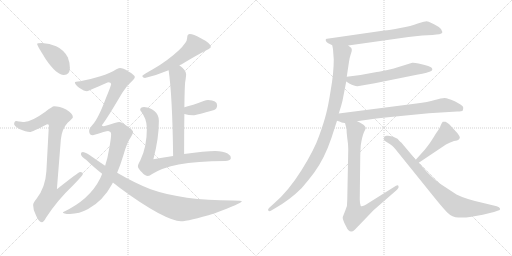
t = 0.00 s
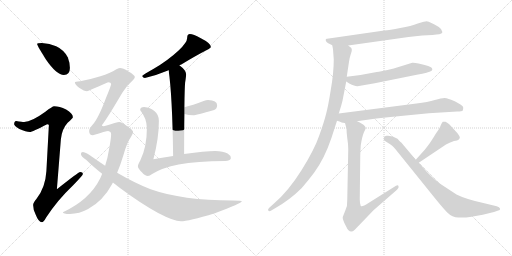
t = 2.54 s
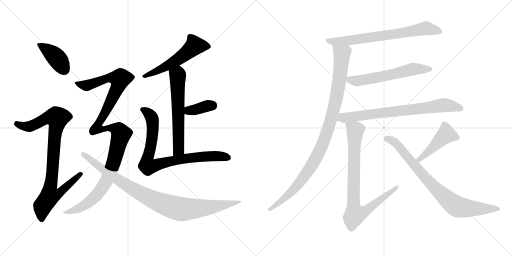
t = 5.07 s
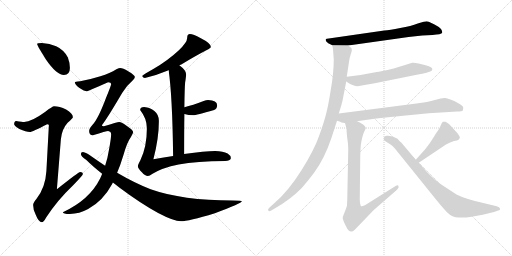
t = 7.61 s
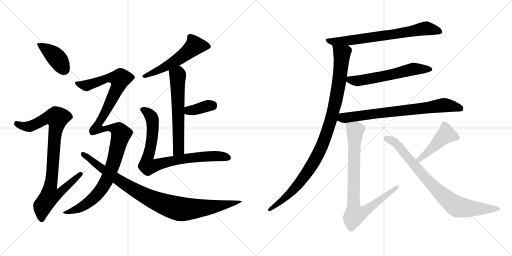
t = 10.15 s
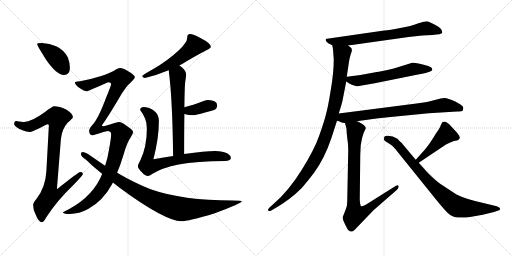
t = 12.68 s

The animated SVG that drew these frames (rendered in a browser with its animation timeline set to each time). Animation: 15 CSS @keyframes rules; one cycle of 12.68 s.

<svg version="1.1" viewBox="0 0 2048 1024" xmlns="http://www.w3.org/2000/svg">
  <g stroke="lightgray" stroke-dasharray="1,1" stroke-width="1" transform="scale(4, 4)">
    <line x1="0" y1="0" x2="256" y2="256"></line>
    <line x1="256" y1="0" x2="0" y2="256"></line>
    <line x1="128" y1="0" x2="128" y2="256"></line>
    <line x1="0" y1="128" x2="256" y2="128"></line>
    <line x1="256" y1="0" x2="512" y2="256"></line>
    <line x1="512" y1="0" x2="256" y2="256"></line>
    <line x1="384" y1="0" x2="384" y2="256"></line>
    <line x1="256" y1="128" x2="512" y2="128"></line>
  </g>
<g transform="scale(1, -1) translate(0, -850)">
   <style type="text/css">
    @keyframes keyframes0 {
      from {
       stroke: black;
       stroke-dashoffset: 404;
       stroke-width: 128;
       }
       57% {
       animation-timing-function: step-end;
       stroke: black;
       stroke-dashoffset: 0;
       stroke-width: 128;
       }
       to {
       stroke: black;
       stroke-width: 1024;
       }
       }
       #make-me-a-hanzi-animation-0 {
         animation: keyframes0 0.578776s both;
         animation-delay: 0.000000s;
         animation-timing-function: linear;
       }
    @keyframes keyframes1 {
      from {
       stroke: black;
       stroke-dashoffset: 915;
       stroke-width: 128;
       }
       75% {
       animation-timing-function: step-end;
       stroke: black;
       stroke-dashoffset: 0;
       stroke-width: 128;
       }
       to {
       stroke: black;
       stroke-width: 1024;
       }
       }
       #make-me-a-hanzi-animation-1 {
         animation: keyframes1 0.994629s both;
         animation-delay: 0.578776s;
         animation-timing-function: linear;
       }
    @keyframes keyframes2 {
      from {
       stroke: black;
       stroke-dashoffset: 553;
       stroke-width: 128;
       }
       64% {
       animation-timing-function: step-end;
       stroke: black;
       stroke-dashoffset: 0;
       stroke-width: 128;
       }
       to {
       stroke: black;
       stroke-width: 1024;
       }
       }
       #make-me-a-hanzi-animation-2 {
         animation: keyframes2 0.700033s both;
         animation-delay: 1.573405s;
         animation-timing-function: linear;
       }
    @keyframes keyframes3 {
      from {
       stroke: black;
       stroke-dashoffset: 610;
       stroke-width: 128;
       }
       67% {
       animation-timing-function: step-end;
       stroke: black;
       stroke-dashoffset: 0;
       stroke-width: 128;
       }
       to {
       stroke: black;
       stroke-width: 1024;
       }
       }
       #make-me-a-hanzi-animation-3 {
         animation: keyframes3 0.746419s both;
         animation-delay: 2.273438s;
         animation-timing-function: linear;
       }
    @keyframes keyframes4 {
      from {
       stroke: black;
       stroke-dashoffset: 365;
       stroke-width: 128;
       }
       54% {
       animation-timing-function: step-end;
       stroke: black;
       stroke-dashoffset: 0;
       stroke-width: 128;
       }
       to {
       stroke: black;
       stroke-width: 1024;
       }
       }
       #make-me-a-hanzi-animation-4 {
         animation: keyframes4 0.547038s both;
         animation-delay: 3.019857s;
         animation-timing-function: linear;
       }
    @keyframes keyframes5 {
      from {
       stroke: black;
       stroke-dashoffset: 824;
       stroke-width: 128;
       }
       73% {
       animation-timing-function: step-end;
       stroke: black;
       stroke-dashoffset: 0;
       stroke-width: 128;
       }
       to {
       stroke: black;
       stroke-width: 1024;
       }
       }
       #make-me-a-hanzi-animation-5 {
         animation: keyframes5 0.920573s both;
         animation-delay: 3.566895s;
         animation-timing-function: linear;
       }
    @keyframes keyframes6 {
      from {
       stroke: black;
       stroke-dashoffset: 1179;
       stroke-width: 128;
       }
       79% {
       animation-timing-function: step-end;
       stroke: black;
       stroke-dashoffset: 0;
       stroke-width: 128;
       }
       to {
       stroke: black;
       stroke-width: 1024;
       }
       }
       #make-me-a-hanzi-animation-6 {
         animation: keyframes6 1.209473s both;
         animation-delay: 4.487468s;
         animation-timing-function: linear;
       }
    @keyframes keyframes7 {
      from {
       stroke: black;
       stroke-dashoffset: 952;
       stroke-width: 128;
       }
       76% {
       animation-timing-function: step-end;
       stroke: black;
       stroke-dashoffset: 0;
       stroke-width: 128;
       }
       to {
       stroke: black;
       stroke-width: 1024;
       }
       }
       #make-me-a-hanzi-animation-7 {
         animation: keyframes7 1.024740s both;
         animation-delay: 5.696941s;
         animation-timing-function: linear;
       }
    @keyframes keyframes8 {
      from {
       stroke: black;
       stroke-dashoffset: 715;
       stroke-width: 128;
       }
       70% {
       animation-timing-function: step-end;
       stroke: black;
       stroke-dashoffset: 0;
       stroke-width: 128;
       }
       to {
       stroke: black;
       stroke-width: 1024;
       }
       }
       #make-me-a-hanzi-animation-8 {
         animation: keyframes8 0.831868s both;
         animation-delay: 6.721681s;
         animation-timing-function: linear;
       }
    @keyframes keyframes9 {
      from {
       stroke: black;
       stroke-dashoffset: 1014;
       stroke-width: 128;
       }
       77% {
       animation-timing-function: step-end;
       stroke: black;
       stroke-dashoffset: 0;
       stroke-width: 128;
       }
       to {
       stroke: black;
       stroke-width: 1024;
       }
       }
       #make-me-a-hanzi-animation-9 {
         animation: keyframes9 1.075195s both;
         animation-delay: 7.553549s;
         animation-timing-function: linear;
       }
    @keyframes keyframes10 {
      from {
       stroke: black;
       stroke-dashoffset: 588;
       stroke-width: 128;
       }
       66% {
       animation-timing-function: step-end;
       stroke: black;
       stroke-dashoffset: 0;
       stroke-width: 128;
       }
       to {
       stroke: black;
       stroke-width: 1024;
       }
       }
       #make-me-a-hanzi-animation-10 {
         animation: keyframes10 0.728516s both;
         animation-delay: 8.628744s;
         animation-timing-function: linear;
       }
    @keyframes keyframes11 {
      from {
       stroke: black;
       stroke-dashoffset: 751;
       stroke-width: 128;
       }
       71% {
       animation-timing-function: step-end;
       stroke: black;
       stroke-dashoffset: 0;
       stroke-width: 128;
       }
       to {
       stroke: black;
       stroke-width: 1024;
       }
       }
       #make-me-a-hanzi-animation-11 {
         animation: keyframes11 0.861165s both;
         animation-delay: 9.357260s;
         animation-timing-function: linear;
       }
    @keyframes keyframes12 {
      from {
       stroke: black;
       stroke-dashoffset: 839;
       stroke-width: 128;
       }
       73% {
       animation-timing-function: step-end;
       stroke: black;
       stroke-dashoffset: 0;
       stroke-width: 128;
       }
       to {
       stroke: black;
       stroke-width: 1024;
       }
       }
       #make-me-a-hanzi-animation-12 {
         animation: keyframes12 0.932780s both;
         animation-delay: 10.218425s;
         animation-timing-function: linear;
       }
    @keyframes keyframes13 {
      from {
       stroke: black;
       stroke-dashoffset: 455;
       stroke-width: 128;
       }
       60% {
       animation-timing-function: step-end;
       stroke: black;
       stroke-dashoffset: 0;
       stroke-width: 128;
       }
       to {
       stroke: black;
       stroke-width: 1024;
       }
       }
       #make-me-a-hanzi-animation-13 {
         animation: keyframes13 0.620280s both;
         animation-delay: 11.151205s;
         animation-timing-function: linear;
       }
    @keyframes keyframes14 {
      from {
       stroke: black;
       stroke-dashoffset: 813;
       stroke-width: 128;
       }
       73% {
       animation-timing-function: step-end;
       stroke: black;
       stroke-dashoffset: 0;
       stroke-width: 128;
       }
       to {
       stroke: black;
       stroke-width: 1024;
       }
       }
       #make-me-a-hanzi-animation-14 {
         animation: keyframes14 0.911621s both;
         animation-delay: 11.771485s;
         animation-timing-function: linear;
       }
</style>
<path d="M 167.5 678.5 Q 148.5 678.5 148.5 674.5 Q 148.5 668.5 184.5 611.5 Q 226.5 550.5 255.5 550.5 Q 279.5 550.5 279.5 578.5 Q 279.5 599.5 271.5 620.5 Q 255.5 651.5 224.5 665.5 Q 198.5 676.5 167.5 678.5 Z" fill="lightgray"></path> 
<path d="M 216.5 425.5 Q 209.5 425.5 181.5 403.5 Q 126.5 363.5 96.5 362.5 Q 89.5 362.5 64.5 366.5 Q 56.5 365.5 56.5 353.5 Q 56.5 347.5 77.5 334.5 Q 104.5 322.5 119.5 322.5 Q 128.5 322.5 188.5 353.5 Q 195.5 353.5 195.5 349.5 L 185.5 165.5 Q 181.5 99.5 145.5 54.5 Q 132.5 39.5 132.5 30.5 Q 132.5 11.5 142.5 -7.5 Q 154.5 -38.5 167.5 -38.5 Q 174.5 -38.5 184.5 -19.5 Q 228.5 48.5 293.5 110.5 Q 331.5 149.5 331.5 154.5 Q 331.5 162.5 320.5 162.5 Q 314.5 162.5 227.5 93.5 L 243.5 293.5 Q 247.5 334.5 270.5 359.5 Q 291.5 378.5 291.5 381.5 Q 291.5 396.5 264.5 412.5 Q 237.5 425.5 216.5 425.5 Z" fill="lightgray"></path> 
<path d="M 759.5 714.5 Q 754.5 714.5 750.5 709.5 Q 748.5 704.5 748.5 697.5 Q 748.5 681.5 715.5 649.5 Q 669.5 606.5 611.5 573.5 Q 577.5 554.5 568.5 546.5 Q 572.5 538.5 579.5 538.5 Q 629.5 550.5 674.5 569.5 L 717.5 589.5 Q 724.5 592.5 733.5 597.5 Q 784.5 628.5 825.5 649.5 Q 843.5 658.5 843.5 662.5 Q 843.5 677.5 801.5 698.5 Q 773.5 714.5 759.5 714.5 Z" fill="lightgray"></path> 
<path d="M 674.5 569.5 Q 689.5 467.5 692.5 226.5 C 692.5 196.5 736.5 204.5 736.5 234.5 Q 736.5 328.5 737.5 394.5 L 737.5 421.5 Q 738.5 500.5 740.5 520.5 Q 744.5 545.5 744.5 553.5 Q 744.5 569.5 718.5 588.5 L 717.5 589.5 C 694.5 608.5 670.5 599.5 674.5 569.5 Z" fill="lightgray"></path> 
<path d="M 737.5 394.5 Q 754.5 389.5 772.5 389.5 Q 783.5 389.5 856.5 410.5 Q 868.5 415.5 868.5 429.5 Q 868.5 449.5 832.5 450.5 Q 824.5 450.5 814.5 446.5 Q 770.5 429.5 737.5 421.5 C 708.5 414.5 708.5 402.5 737.5 394.5 Z" fill="lightgray"></path> 
<path d="M 692.5 226.5 Q 656.5 220.5 613.5 213.5 Q 635.5 296.5 635.5 366.5 Q 635.5 392.5 617.5 406.5 Q 601.5 420.5 576.5 422.5 Q 560.5 422.5 560.5 410.5 Q 587.5 376.5 587.5 337.5 Q 587.5 263.5 561.5 209.5 Q 551.5 191.5 551.5 185.5 Q 551.5 177.5 567.5 161.5 Q 580.5 146.5 591.5 146.5 Q 598.5 146.5 608.5 154.5 Q 648.5 179.5 714.5 192.5 Q 786.5 205.5 900.5 206.5 Q 920.5 206.5 923.5 217.5 Q 922.5 229.5 910.5 236.5 Q 892.5 246.5 860.5 246.5 Q 821.5 246.5 736.5 234.5 L 692.5 226.5 Z" fill="lightgray"></path> 
<path d="M 480.5 578.5 Q 476.5 578.5 465.5 573.5 Q 440.5 557.5 401.5 545.5 Q 360.5 532.5 320.5 525.5 Q 299.5 523.5 299.5 521.5 Q 299.5 512.5 316.5 499.5 Q 337.5 485.5 348.5 485.5 Q 349.5 485.5 432.5 521.5 Q 444.5 521.5 444.5 513.5 Q 444.5 508.5 423.5 457.5 Q 392.5 374.5 369.5 350.5 Q 356.5 336.5 356.5 326.5 Q 356.5 309.5 371.5 309.5 Q 425.5 326.5 432.5 326.5 Q 444.5 324.5 444.5 313.5 Q 444.5 296.5 435.5 249.5 Q 430.5 216.5 420.5 187.5 L 408.5 155.5 Q 405.5 146.5 400.5 136.5 Q 358.5 51.5 251.5 1.5 Q 251.5 -5.5 279.5 -5.5 Q 317.5 -4.5 352.5 14.5 Q 411.5 46.5 447.5 112.5 Q 448.5 115.5 451.5 120.5 L 468.5 159.5 Q 481.5 189.5 493.5 229.5 Q 508.5 282.5 522.5 300.5 Q 532.5 318.5 532.5 322.5 Q 532.5 330.5 507.5 346.5 Q 486.5 362.5 476.5 362.5 Q 470.5 362.5 415.5 345.5 Q 407.5 345.5 407.5 349.5 Q 430.5 379.5 488.5 478.5 Q 505.5 507.5 528.5 526.5 Q 539.5 536.5 539.5 542.5 Q 539.5 549.5 512.5 565.5 Q 491.5 578.5 480.5 578.5 Z" fill="lightgray"></path> 
<path d="M 420.5 187.5 Q 390.5 207.5 356.5 231.5 Q 338.5 242.5 331.5 242.5 Q 323.5 242.5 323.5 234.5 Q 323.5 225.5 345.5 210.5 Q 370.5 185.5 408.5 155.5 L 451.5 120.5 Q 463.5 111.5 478.5 99.5 Q 561.5 37.5 632.5 -1.5 Q 695.5 -34.5 723.5 -34.5 Q 752.5 -34.5 859.5 -2.5 Q 967.5 38.5 967.5 45.5 Q 967.5 48.5 930.5 48.5 Q 729.5 48.5 602.5 93.5 Q 538.5 118.5 468.5 159.5 L 420.5 187.5 Z" fill="lightgray"></path> 
<path d="M 1393.0 668.0 L 1634.0 702.0 L 1689.0 708.0 L 1730.0 710.0 Q 1766.0 713.0 1768.0 718.0 Q 1771.0 722.0 1764.0 734.0 Q 1756.0 743.0 1738.0 752.0 L 1715.0 763.0 L 1706.0 765.0 Q 1701.0 765.0 1671.0 756.0 Q 1645.0 746.0 1601.0 738.0 Q 1558.0 730.0 1537.0 728.0 L 1315.0 696.0 Q 1306.0 696.0 1304.0 694.0 Q 1299.0 686.0 1313.0 677.0 L 1329.0 669.0 L 1393.0 668.0 Z" fill="lightgray"></path> 
<path d="M 1387.0 543.0 L 1396.0 603.0 Q 1398.0 618.0 1403.0 633.0 Q 1409.0 647.0 1407.0 653.0 Q 1406.0 659.0 1393.0 668.0 C 1374.0 691.0 1324.0 699.0 1329.0 669.0 L 1332.0 653.0 L 1335.0 612.0 Q 1335.0 558.0 1323.0 490.0 Q 1312.0 421.0 1304.0 393.0 Q 1297.0 364.0 1277.0 308.0 Q 1258.0 252.0 1206.0 169.0 Q 1154.0 86.0 1097.0 37.0 L 1077.0 19.0 Q 1070.0 12.0 1073.0 8.0 Q 1077.0 3.0 1085.0 8.0 L 1102.0 18.0 Q 1160.0 51.0 1207.0 98.0 Q 1237.0 133.0 1257.0 160.0 Q 1298.0 216.0 1326.0 299.0 L 1348.0 367.0 L 1355.0 396.0 L 1365.0 428.0 Q 1370.0 444.0 1374.0 468.0 L 1385.0 524.0 L 1387.0 543.0 Z" fill="lightgray"></path> 
<path d="M 1442.0 550.0 L 1387.0 543.0 C 1361.0 540.0 1361.0 540.0 1385.0 524.0 L 1397.0 516.0 Q 1421.0 504.0 1430.0 505.0 L 1499.0 517.0 L 1667.0 551.0 Q 1716.0 560.0 1725.0 566.0 Q 1734.0 572.0 1724.0 581.0 Q 1716.0 586.0 1695.0 591.0 L 1674.0 596.0 Q 1657.0 600.0 1649.0 599.0 L 1575.0 576.0 Q 1519.0 563.0 1507.0 562.0 L 1442.0 550.0 Z" fill="lightgray"></path> 
<path d="M 1348.0 367.0 L 1358.0 364.0 Q 1370.0 358.0 1373.0 359.0 Q 1377.0 359.0 1378.0 358.0 L 1380.0 358.0 L 1428.0 365.0 L 1448.0 368.0 Q 1506.0 377.0 1562.0 382.0 L 1715.0 397.0 L 1829.0 404.0 Q 1848.0 404.0 1851.0 408.0 Q 1853.0 414.0 1853.0 419.0 Q 1854.0 424.0 1842.0 432.0 L 1821.0 444.0 Q 1791.0 458.0 1778.0 458.0 Q 1766.0 458.0 1739.0 450.0 Q 1712.0 442.0 1666.0 436.0 L 1355.0 396.0 C 1325.0 392.0 1320.0 377.0 1348.0 367.0 Z" fill="lightgray"></path> 
<path d="M 1380.0 358.0 L 1386.0 335.0 Q 1386.0 323.0 1389.0 298.0 Q 1393.0 273.0 1393.0 252.0 L 1389.0 50.0 Q 1390.0 26.0 1382.0 10.0 L 1371.0 -18.0 Q 1369.0 -27.0 1384.0 -55.0 Q 1399.0 -89.0 1419.0 -69.0 L 1494.0 9.0 L 1588.0 91.0 Q 1597.0 100.0 1594.0 106.0 Q 1592.0 112.0 1584.0 107.0 L 1474.0 38.0 Q 1448.0 21.0 1443.0 26.0 Q 1439.0 38.0 1439.0 52.0 L 1441.0 223.0 Q 1441.0 235.0 1443.0 269.0 Q 1448.0 302.0 1455.0 319.0 Q 1462.0 335.0 1463.0 336.0 Q 1463.0 346.0 1449.0 354.0 Q 1436.0 362.0 1428.0 365.0 C 1401.0 379.0 1372.0 387.0 1380.0 358.0 Z" fill="lightgray"></path> 
<path d="M 1675.0 199.0 L 1784.0 272.0 Q 1797.0 280.0 1816.0 286.0 Q 1831.0 288.0 1834.0 291.0 Q 1837.0 294.0 1839.0 298.0 Q 1841.0 302.0 1830.0 317.0 L 1797.0 353.0 Q 1788.0 360.0 1782.0 363.0 Q 1776.0 364.0 1771.0 363.0 Q 1768.0 361.0 1763.0 349.0 Q 1759.0 337.0 1743.0 315.0 Q 1720.0 276.0 1699.0 251.0 L 1663.0 211.0 C 1643.0 189.0 1650.0 182.0 1675.0 199.0 Z" fill="lightgray"></path> 
<path d="M 1535.0 294.0 Q 1535.0 289.0 1543.0 284.0 L 1559.0 274.0 Q 1567.0 270.0 1582.0 253.0 L 1744.0 52.0 Q 1770.0 20.0 1789.0 0.0 Q 1809.0 -20.0 1834.0 -20.0 Q 1860.0 -21.0 1880.0 -18.0 L 1931.0 -9.0 L 1976.0 2.0 L 1993.0 8.0 Q 2002.0 9.0 2000.0 16.0 Q 1998.0 22.0 1987.0 25.0 L 1929.0 39.0 Q 1862.0 54.0 1826.0 72.0 L 1762.0 114.0 Q 1742.0 127.0 1707.0 163.0 L 1675.0 199.0 L 1663.0 211.0 L 1605.0 280.0 Q 1603.0 281.0 1597.0 287.0 L 1590.0 295.0 Q 1568.0 309.0 1547.0 307.0 Q 1535.0 306.0 1535.0 294.0 Z" fill="lightgray"></path> 
      <clipPath id="make-me-a-hanzi-clip-0">
      <path d="M 167.5 678.5 Q 148.5 678.5 148.5 674.5 Q 148.5 668.5 184.5 611.5 Q 226.5 550.5 255.5 550.5 Q 279.5 550.5 279.5 578.5 Q 279.5 599.5 271.5 620.5 Q 255.5 651.5 224.5 665.5 Q 198.5 676.5 167.5 678.5 Z" fill="lightgray"></path>
      </clipPath>
      <path clip-path="url(#make-me-a-hanzi-clip-0)" d="M 152.5 673.5 L 213.5 631.5 L 257.5 571.5 " fill="none" id="make-me-a-hanzi-animation-0" stroke-dasharray="276 552" stroke-linecap="round"></path>

      <clipPath id="make-me-a-hanzi-clip-1">
      <path d="M 216.5 425.5 Q 209.5 425.5 181.5 403.5 Q 126.5 363.5 96.5 362.5 Q 89.5 362.5 64.5 366.5 Q 56.5 365.5 56.5 353.5 Q 56.5 347.5 77.5 334.5 Q 104.5 322.5 119.5 322.5 Q 128.5 322.5 188.5 353.5 Q 195.5 353.5 195.5 349.5 L 185.5 165.5 Q 181.5 99.5 145.5 54.5 Q 132.5 39.5 132.5 30.5 Q 132.5 11.5 142.5 -7.5 Q 154.5 -38.5 167.5 -38.5 Q 174.5 -38.5 184.5 -19.5 Q 228.5 48.5 293.5 110.5 Q 331.5 149.5 331.5 154.5 Q 331.5 162.5 320.5 162.5 Q 314.5 162.5 227.5 93.5 L 243.5 293.5 Q 247.5 334.5 270.5 359.5 Q 291.5 378.5 291.5 381.5 Q 291.5 396.5 264.5 412.5 Q 237.5 425.5 216.5 425.5 Z" fill="lightgray"></path>
      </clipPath>
      <path clip-path="url(#make-me-a-hanzi-clip-1)" d="M 67.5 355.5 L 92.5 345.5 L 117.5 344.5 L 185.5 378.5 L 229.5 378.5 L 201.5 103.5 L 238.5 100.5 L 246.5 90.5 L 228.5 71.5 L 198.5 66.5 L 170.5 26.5 L 166.5 -28.5 " fill="none" id="make-me-a-hanzi-animation-1" stroke-dasharray="787 1574" stroke-linecap="round"></path>

      <clipPath id="make-me-a-hanzi-clip-2">
      <path d="M 759.5 714.5 Q 754.5 714.5 750.5 709.5 Q 748.5 704.5 748.5 697.5 Q 748.5 681.5 715.5 649.5 Q 669.5 606.5 611.5 573.5 Q 577.5 554.5 568.5 546.5 Q 572.5 538.5 579.5 538.5 Q 629.5 550.5 674.5 569.5 L 717.5 589.5 Q 724.5 592.5 733.5 597.5 Q 784.5 628.5 825.5 649.5 Q 843.5 658.5 843.5 662.5 Q 843.5 677.5 801.5 698.5 Q 773.5 714.5 759.5 714.5 Z" fill="lightgray"></path>
      </clipPath>
      <path clip-path="url(#make-me-a-hanzi-clip-2)" d="M 836.5 664.5 L 778.5 667.5 L 687.5 597.5 L 575.5 544.5 " fill="none" id="make-me-a-hanzi-animation-2" stroke-dasharray="425 850" stroke-linecap="round"></path>

      <clipPath id="make-me-a-hanzi-clip-3">
      <path d="M 674.5 569.5 Q 689.5 467.5 692.5 226.5 C 692.5 196.5 736.5 204.5 736.5 234.5 Q 736.5 328.5 737.5 394.5 L 737.5 421.5 Q 738.5 500.5 740.5 520.5 Q 744.5 545.5 744.5 553.5 Q 744.5 569.5 718.5 588.5 L 717.5 589.5 C 694.5 608.5 670.5 599.5 674.5 569.5 Z" fill="lightgray"></path>
      </clipPath>
      <path clip-path="url(#make-me-a-hanzi-clip-3)" d="M 711.5 582.5 L 716.5 571.5 L 710.5 550.5 L 714.5 252.5 L 698.5 237.5 " fill="none" id="make-me-a-hanzi-animation-3" stroke-dasharray="482 964" stroke-linecap="round"></path>

      <clipPath id="make-me-a-hanzi-clip-4">
      <path d="M 737.5 394.5 Q 754.5 389.5 772.5 389.5 Q 783.5 389.5 856.5 410.5 Q 868.5 415.5 868.5 429.5 Q 868.5 449.5 832.5 450.5 Q 824.5 450.5 814.5 446.5 Q 770.5 429.5 737.5 421.5 C 708.5 414.5 708.5 402.5 737.5 394.5 Z" fill="lightgray"></path>
      </clipPath>
      <path clip-path="url(#make-me-a-hanzi-clip-4)" d="M 745.5 401.5 L 754.5 408.5 L 849.5 429.5 " fill="none" id="make-me-a-hanzi-animation-4" stroke-dasharray="237 474" stroke-linecap="round"></path>

      <clipPath id="make-me-a-hanzi-clip-5">
      <path d="M 692.5 226.5 Q 656.5 220.5 613.5 213.5 Q 635.5 296.5 635.5 366.5 Q 635.5 392.5 617.5 406.5 Q 601.5 420.5 576.5 422.5 Q 560.5 422.5 560.5 410.5 Q 587.5 376.5 587.5 337.5 Q 587.5 263.5 561.5 209.5 Q 551.5 191.5 551.5 185.5 Q 551.5 177.5 567.5 161.5 Q 580.5 146.5 591.5 146.5 Q 598.5 146.5 608.5 154.5 Q 648.5 179.5 714.5 192.5 Q 786.5 205.5 900.5 206.5 Q 920.5 206.5 923.5 217.5 Q 922.5 229.5 910.5 236.5 Q 892.5 246.5 860.5 246.5 Q 821.5 246.5 736.5 234.5 L 692.5 226.5 Z" fill="lightgray"></path>
      </clipPath>
      <path clip-path="url(#make-me-a-hanzi-clip-5)" d="M 573.5 410.5 L 599.5 392.5 L 609.5 371.5 L 609.5 303.5 L 587.5 205.5 L 592.5 185.5 L 749.5 218.5 L 845.5 226.5 L 912.5 219.5 " fill="none" id="make-me-a-hanzi-animation-5" stroke-dasharray="696 1392" stroke-linecap="round"></path>

      <clipPath id="make-me-a-hanzi-clip-6">
      <path d="M 480.5 578.5 Q 476.5 578.5 465.5 573.5 Q 440.5 557.5 401.5 545.5 Q 360.5 532.5 320.5 525.5 Q 299.5 523.5 299.5 521.5 Q 299.5 512.5 316.5 499.5 Q 337.5 485.5 348.5 485.5 Q 349.5 485.5 432.5 521.5 Q 444.5 521.5 444.5 513.5 Q 444.5 508.5 423.5 457.5 Q 392.5 374.5 369.5 350.5 Q 356.5 336.5 356.5 326.5 Q 356.5 309.5 371.5 309.5 Q 425.5 326.5 432.5 326.5 Q 444.5 324.5 444.5 313.5 Q 444.5 296.5 435.5 249.5 Q 430.5 216.5 420.5 187.5 L 408.5 155.5 Q 405.5 146.5 400.5 136.5 Q 358.5 51.5 251.5 1.5 Q 251.5 -5.5 279.5 -5.5 Q 317.5 -4.5 352.5 14.5 Q 411.5 46.5 447.5 112.5 Q 448.5 115.5 451.5 120.5 L 468.5 159.5 Q 481.5 189.5 493.5 229.5 Q 508.5 282.5 522.5 300.5 Q 532.5 318.5 532.5 322.5 Q 532.5 330.5 507.5 346.5 Q 486.5 362.5 476.5 362.5 Q 470.5 362.5 415.5 345.5 Q 407.5 345.5 407.5 349.5 Q 430.5 379.5 488.5 478.5 Q 505.5 507.5 528.5 526.5 Q 539.5 536.5 539.5 542.5 Q 539.5 549.5 512.5 565.5 Q 491.5 578.5 480.5 578.5 Z" fill="lightgray"></path>
      </clipPath>
      <path clip-path="url(#make-me-a-hanzi-clip-6)" d="M 304.5 517.5 L 346.5 508.5 L 429.5 538.5 L 479.5 534.5 L 470.5 499.5 L 388.5 338.5 L 417.5 333.5 L 430.5 341.5 L 454.5 338.5 L 475.5 327.5 L 484.5 314.5 L 446.5 176.5 L 420.5 117.5 L 397.5 82.5 L 369.5 53.5 L 324.5 21.5 L 269.5 -1.5 L 259.5 5.5 " fill="none" id="make-me-a-hanzi-animation-6" stroke-dasharray="1051 2102" stroke-linecap="round"></path>

      <clipPath id="make-me-a-hanzi-clip-7">
      <path d="M 420.5 187.5 Q 390.5 207.5 356.5 231.5 Q 338.5 242.5 331.5 242.5 Q 323.5 242.5 323.5 234.5 Q 323.5 225.5 345.5 210.5 Q 370.5 185.5 408.5 155.5 L 451.5 120.5 Q 463.5 111.5 478.5 99.5 Q 561.5 37.5 632.5 -1.5 Q 695.5 -34.5 723.5 -34.5 Q 752.5 -34.5 859.5 -2.5 Q 967.5 38.5 967.5 45.5 Q 967.5 48.5 930.5 48.5 Q 729.5 48.5 602.5 93.5 Q 538.5 118.5 468.5 159.5 L 420.5 187.5 Z" fill="lightgray"></path>
      </clipPath>
      <path clip-path="url(#make-me-a-hanzi-clip-7)" d="M 332.5 233.5 L 513.5 104.5 L 583.5 65.5 L 702.5 18.5 L 737.5 13.5 L 840.5 20.5 L 965.5 45.5 " fill="none" id="make-me-a-hanzi-animation-7" stroke-dasharray="824 1648" stroke-linecap="round"></path>

      <clipPath id="make-me-a-hanzi-clip-8">
      <path d="M 1393.0 668.0 L 1634.0 702.0 L 1689.0 708.0 L 1730.0 710.0 Q 1766.0 713.0 1768.0 718.0 Q 1771.0 722.0 1764.0 734.0 Q 1756.0 743.0 1738.0 752.0 L 1715.0 763.0 L 1706.0 765.0 Q 1701.0 765.0 1671.0 756.0 Q 1645.0 746.0 1601.0 738.0 Q 1558.0 730.0 1537.0 728.0 L 1315.0 696.0 Q 1306.0 696.0 1304.0 694.0 Q 1299.0 686.0 1313.0 677.0 L 1329.0 669.0 L 1393.0 668.0 Z" fill="lightgray"></path>
      </clipPath>
      <path clip-path="url(#make-me-a-hanzi-clip-8)" d="M 1310.0 690.0 L 1336.0 683.0 L 1398.0 688.0 L 1706.0 737.0 L 1762.0 721.0 " fill="none" id="make-me-a-hanzi-animation-8" stroke-dasharray="587 1174" stroke-linecap="round"></path>

      <clipPath id="make-me-a-hanzi-clip-9">
      <path d="M 1387.0 543.0 L 1396.0 603.0 Q 1398.0 618.0 1403.0 633.0 Q 1409.0 647.0 1407.0 653.0 Q 1406.0 659.0 1393.0 668.0 C 1374.0 691.0 1324.0 699.0 1329.0 669.0 L 1332.0 653.0 L 1335.0 612.0 Q 1335.0 558.0 1323.0 490.0 Q 1312.0 421.0 1304.0 393.0 Q 1297.0 364.0 1277.0 308.0 Q 1258.0 252.0 1206.0 169.0 Q 1154.0 86.0 1097.0 37.0 L 1077.0 19.0 Q 1070.0 12.0 1073.0 8.0 Q 1077.0 3.0 1085.0 8.0 L 1102.0 18.0 Q 1160.0 51.0 1207.0 98.0 Q 1237.0 133.0 1257.0 160.0 Q 1298.0 216.0 1326.0 299.0 L 1348.0 367.0 L 1355.0 396.0 L 1365.0 428.0 Q 1370.0 444.0 1374.0 468.0 L 1385.0 524.0 L 1387.0 543.0 Z" fill="lightgray"></path>
      </clipPath>
      <path clip-path="url(#make-me-a-hanzi-clip-9)" d="M 1335.0 666.0 L 1368.0 634.0 L 1363.0 570.0 L 1347.0 465.0 L 1301.0 299.0 L 1256.0 202.0 L 1198.0 118.0 L 1138.0 56.0 L 1079.0 12.0 " fill="none" id="make-me-a-hanzi-animation-9" stroke-dasharray="886 1772" stroke-linecap="round"></path>

      <clipPath id="make-me-a-hanzi-clip-10">
      <path d="M 1442.0 550.0 L 1387.0 543.0 C 1361.0 540.0 1361.0 540.0 1385.0 524.0 L 1397.0 516.0 Q 1421.0 504.0 1430.0 505.0 L 1499.0 517.0 L 1667.0 551.0 Q 1716.0 560.0 1725.0 566.0 Q 1734.0 572.0 1724.0 581.0 Q 1716.0 586.0 1695.0 591.0 L 1674.0 596.0 Q 1657.0 600.0 1649.0 599.0 L 1575.0 576.0 Q 1519.0 563.0 1507.0 562.0 L 1442.0 550.0 Z" fill="lightgray"></path>
      </clipPath>
      <path clip-path="url(#make-me-a-hanzi-clip-10)" d="M 1395.0 537.0 L 1400.0 530.0 L 1433.0 527.0 L 1654.0 574.0 L 1718.0 573.0 " fill="none" id="make-me-a-hanzi-animation-10" stroke-dasharray="460 920" stroke-linecap="round"></path>

      <clipPath id="make-me-a-hanzi-clip-11">
      <path d="M 1348.0 367.0 L 1358.0 364.0 Q 1370.0 358.0 1373.0 359.0 Q 1377.0 359.0 1378.0 358.0 L 1380.0 358.0 L 1428.0 365.0 L 1448.0 368.0 Q 1506.0 377.0 1562.0 382.0 L 1715.0 397.0 L 1829.0 404.0 Q 1848.0 404.0 1851.0 408.0 Q 1853.0 414.0 1853.0 419.0 Q 1854.0 424.0 1842.0 432.0 L 1821.0 444.0 Q 1791.0 458.0 1778.0 458.0 Q 1766.0 458.0 1739.0 450.0 Q 1712.0 442.0 1666.0 436.0 L 1355.0 396.0 C 1325.0 392.0 1320.0 377.0 1348.0 367.0 Z" fill="lightgray"></path>
      </clipPath>
      <path clip-path="url(#make-me-a-hanzi-clip-11)" d="M 1355.0 373.0 L 1767.0 429.0 L 1803.0 427.0 L 1844.0 415.0 " fill="none" id="make-me-a-hanzi-animation-11" stroke-dasharray="623 1246" stroke-linecap="round"></path>

      <clipPath id="make-me-a-hanzi-clip-12">
      <path d="M 1380.0 358.0 L 1386.0 335.0 Q 1386.0 323.0 1389.0 298.0 Q 1393.0 273.0 1393.0 252.0 L 1389.0 50.0 Q 1390.0 26.0 1382.0 10.0 L 1371.0 -18.0 Q 1369.0 -27.0 1384.0 -55.0 Q 1399.0 -89.0 1419.0 -69.0 L 1494.0 9.0 L 1588.0 91.0 Q 1597.0 100.0 1594.0 106.0 Q 1592.0 112.0 1584.0 107.0 L 1474.0 38.0 Q 1448.0 21.0 1443.0 26.0 Q 1439.0 38.0 1439.0 52.0 L 1441.0 223.0 Q 1441.0 235.0 1443.0 269.0 Q 1448.0 302.0 1455.0 319.0 Q 1462.0 335.0 1463.0 336.0 Q 1463.0 346.0 1449.0 354.0 Q 1436.0 362.0 1428.0 365.0 C 1401.0 379.0 1372.0 387.0 1380.0 358.0 Z" fill="lightgray"></path>
      </clipPath>
      <path clip-path="url(#make-me-a-hanzi-clip-12)" d="M 1387.0 354.0 L 1421.0 326.0 L 1414.0 104.0 L 1419.0 -8.0 L 1463.0 7.0 L 1589.0 103.0 " fill="none" id="make-me-a-hanzi-animation-12" stroke-dasharray="711 1422" stroke-linecap="round"></path>

      <clipPath id="make-me-a-hanzi-clip-13">
      <path d="M 1675.0 199.0 L 1784.0 272.0 Q 1797.0 280.0 1816.0 286.0 Q 1831.0 288.0 1834.0 291.0 Q 1837.0 294.0 1839.0 298.0 Q 1841.0 302.0 1830.0 317.0 L 1797.0 353.0 Q 1788.0 360.0 1782.0 363.0 Q 1776.0 364.0 1771.0 363.0 Q 1768.0 361.0 1763.0 349.0 Q 1759.0 337.0 1743.0 315.0 Q 1720.0 276.0 1699.0 251.0 L 1663.0 211.0 C 1643.0 189.0 1650.0 182.0 1675.0 199.0 Z" fill="lightgray"></path>
      </clipPath>
      <path clip-path="url(#make-me-a-hanzi-clip-13)" d="M 1829.0 300.0 L 1784.0 312.0 L 1710.0 239.0 L 1677.0 212.0 L 1671.0 213.0 " fill="none" id="make-me-a-hanzi-animation-13" stroke-dasharray="327 654" stroke-linecap="round"></path>

      <clipPath id="make-me-a-hanzi-clip-14">
      <path d="M 1535.0 294.0 Q 1535.0 289.0 1543.0 284.0 L 1559.0 274.0 Q 1567.0 270.0 1582.0 253.0 L 1744.0 52.0 Q 1770.0 20.0 1789.0 0.0 Q 1809.0 -20.0 1834.0 -20.0 Q 1860.0 -21.0 1880.0 -18.0 L 1931.0 -9.0 L 1976.0 2.0 L 1993.0 8.0 Q 2002.0 9.0 2000.0 16.0 Q 1998.0 22.0 1987.0 25.0 L 1929.0 39.0 Q 1862.0 54.0 1826.0 72.0 L 1762.0 114.0 Q 1742.0 127.0 1707.0 163.0 L 1675.0 199.0 L 1663.0 211.0 L 1605.0 280.0 Q 1603.0 281.0 1597.0 287.0 L 1590.0 295.0 Q 1568.0 309.0 1547.0 307.0 Q 1535.0 306.0 1535.0 294.0 Z" fill="lightgray"></path>
      </clipPath>
      <path clip-path="url(#make-me-a-hanzi-clip-14)" d="M 1547.0 295.0 L 1581.0 280.0 L 1718.0 119.0 L 1821.0 28.0 L 1881.0 16.0 L 1991.0 17.0 " fill="none" id="make-me-a-hanzi-animation-14" stroke-dasharray="685 1370" stroke-linecap="round"></path>

</g>
</svg>
